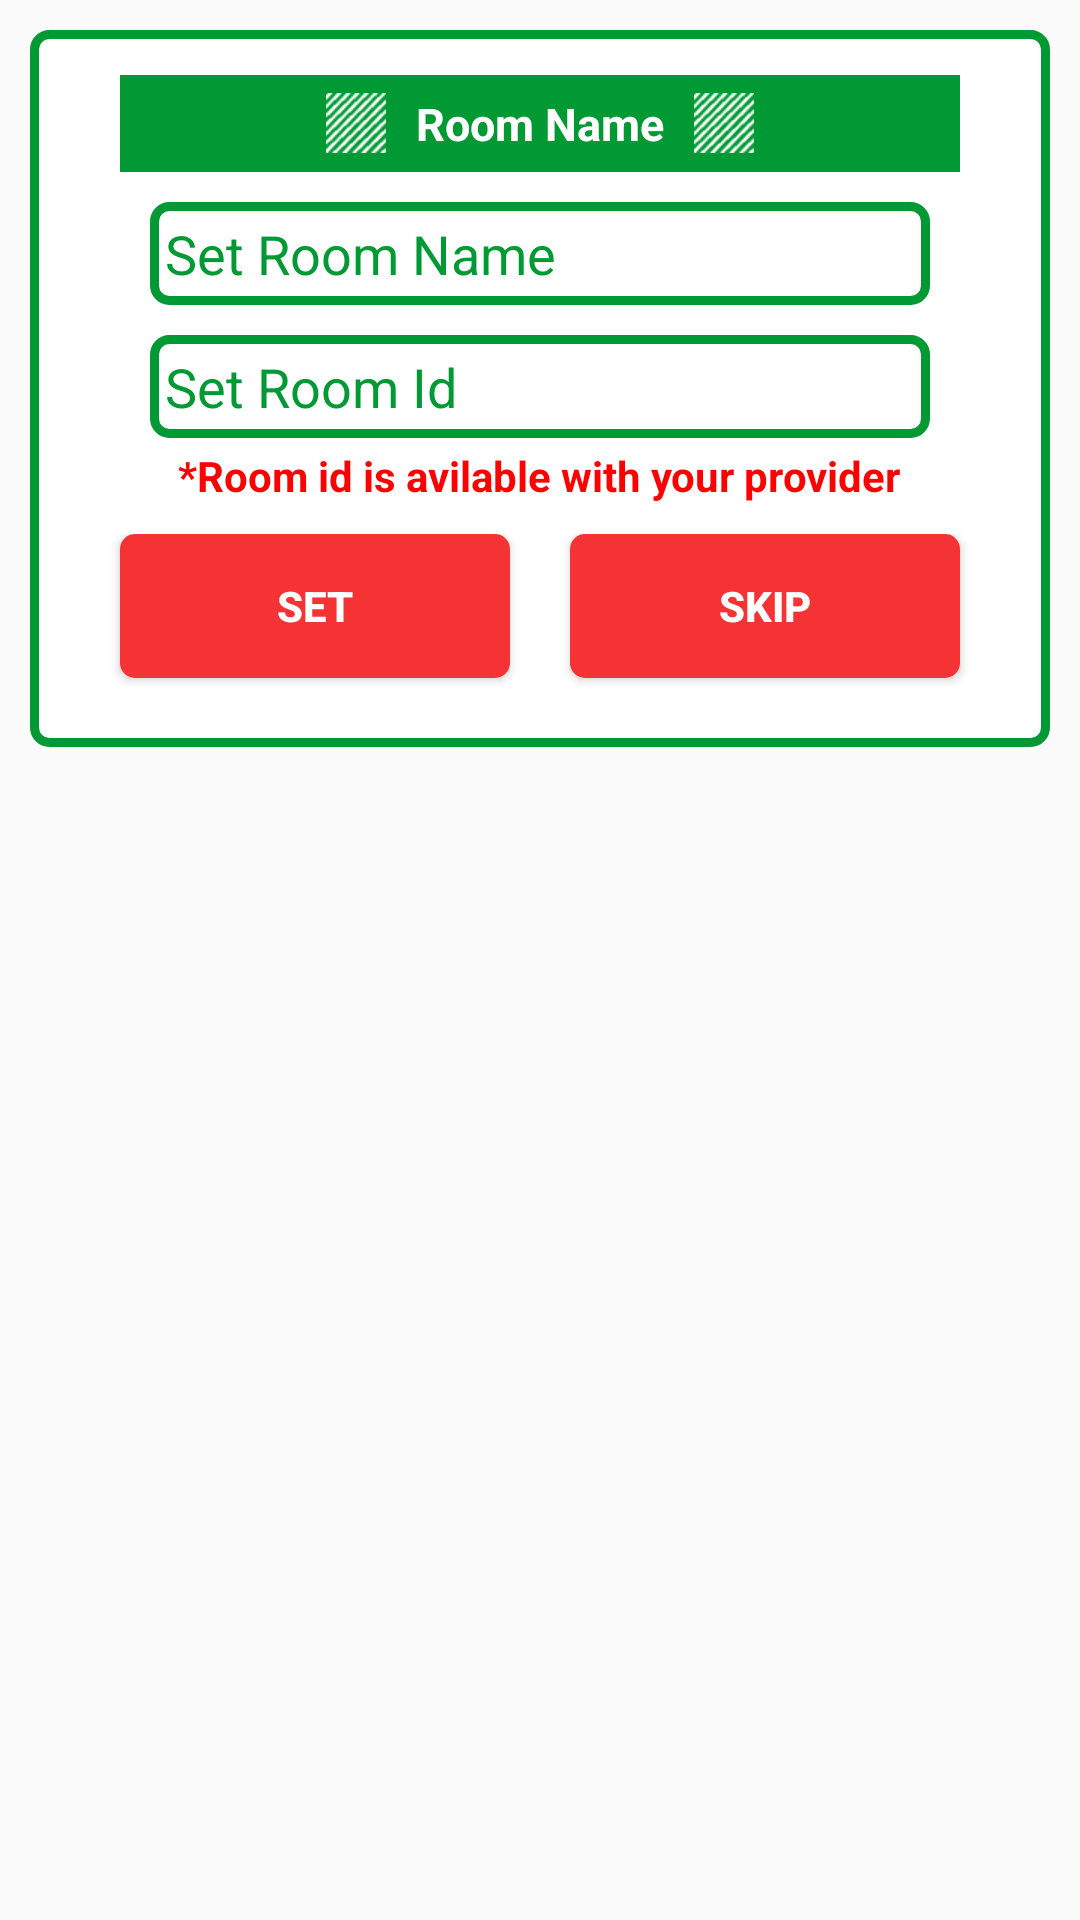

Produce the Android XML layout that renders to this screen, including the resource entries it uses.
<!-- AndroidManifest.xml: application theme AppTheme -->
<!-- res/layout/roomname.xml -->
<?xml version="1.0" encoding="utf-8"?>

<LinearLayout xmlns:android="http://schemas.android.com/apk/res/android"
    android:layout_width="match_parent"
    android:layout_height="wrap_content"
    android:id="@+id/room"
    android:orientation="vertical">
<LinearLayout
    android:layout_width="match_parent"
    android:layout_height="wrap_content"
    android:orientation="vertical"
    android:layout_margin="10dp"
    android:padding="10dp"
    android:background="@drawable/list_bg2">
    <RelativeLayout
        android:layout_width="match_parent"
        android:layout_height="wrap_content"
        android:background="#093"
        android:layout_marginLeft="20dp"
        android:layout_marginRight="20dp"
        android:layout_marginTop="5dp"
        android:id="@+id/footer"
        android:padding="6dp"
        android:layout_alignParentBottom="true">
        <ImageView
            android:layout_width="20dp"
            android:layout_height="20dp"
            android:layout_marginLeft="5dp"
            android:layout_toLeftOf="@+id/rn"
            android:layout_centerVertical="true"
            android:layout_marginRight="10dp"
            android:src="@drawable/design1" />
        <TextView
            android:layout_width="wrap_content"
            android:layout_height="wrap_content"
            android:textStyle="bold"
            android:id="@+id/rn"
            android:textSize="15dp"
            android:textColor="#fff"
            android:text="Room Name"
            android:layout_alignParentTop="true"
            android:layout_centerHorizontal="true"
            android:layout_centerVertical="true"/>
        <ImageView
            android:layout_width="20dp"
            android:layout_height="20dp"
            android:layout_marginLeft="10dp"
            android:layout_toRightOf="@+id/rn"
            android:src="@drawable/design1"
            android:layout_centerVertical="true"/>

    </RelativeLayout>



        <EditText
            android:layout_width="fill_parent"
            android:textColorHint="#093"
            android:layout_weight="1"
            android:layout_marginLeft="30dp"
            android:layout_marginTop="10dp"
            android:layout_marginRight="30dp"
            android:padding="5dp"
            android:id="@+id/srn"
            android:selectAllOnFocus="true"
            android:textColor="#093"
            android:background="@drawable/list_bg2"
            android:layout_height="wrap_content"
            android:hint="Set Room Name"/>



        <EditText
            android:layout_width="fill_parent"
            android:layout_weight="1"
            android:textColorHint="#093"
            android:id="@+id/id"
            android:layout_marginTop="10dp"
            android:layout_marginLeft="30dp"
            android:layout_marginRight="30dp"
            android:padding="5dp"
            android:maxLength="12"
            android:background="@drawable/list_bg2"
            android:textColor="#093"
            android:layout_height="wrap_content"
            android:hint="Set Room Id"/>

    <TextView
        android:layout_width="wrap_content"
        android:layout_gravity="center_horizontal"
        android:layout_marginTop="3dp"
        android:textColor="#f00"
        android:textStyle="bold"
        android:layout_height="wrap_content"
        android:text="*Room id is avilable with your provider"/>
    <LinearLayout
        android:layout_width="match_parent"
        android:layout_height="wrap_content"
        android:orientation="horizontal"
        android:layout_margin="10dp"
        android:weightSum="2">
    <Button
        android:layout_width="match_parent"
        android:layout_height="wrap_content"
        android:layout_weight="1"
        android:layout_gravity="center_horizontal"
        android:id="@+id/set"
        android:layout_marginLeft="10dp"
        android:layout_marginRight="10dp"
        android:layout_marginBottom="3dp"
        android:textColor="#fff"
        android:background="@drawable/list_bg1"
        android:textStyle="bold"
        android:text="SET"/>
        <Button
            android:layout_width="match_parent"
            android:layout_height="wrap_content"
            android:layout_weight="1"
            android:layout_gravity="center_horizontal"
            android:id="@+id/skip"
            android:layout_marginLeft="10dp"
            android:layout_marginRight="10dp"
            android:layout_marginBottom="3dp"
            android:textColor="#fff"
            android:background="@drawable/list_bg1"
            android:textStyle="bold"
            android:text="SKIP"/>
</LinearLayout>

</LinearLayout>
</LinearLayout>
<!-- resources referenced by this layout -->
<resources>
  <!-- drawable design1: png bitmap (drawable, 2304 bytes) -->
  <!-- drawable list_bg1 (drawable) -->
  <?xml version="1.0" encoding="utf-8"?>
  
  <layer-list xmlns:android="http://schemas.android.com/apk/res/android" >
  
      <item>
          <shape android:shape="rectangle">
  
              <gradient
                  android:startColor="#f53334"
                  android:centerColor="#f53334"
                  android:endColor="#f53334"
                  android:angle="135" />
              <corners android:radius="5dp"/>
          </shape>
  
  
      </item>
  
  </layer-list>
  <!-- drawable list_bg2 (drawable) -->
  <shape xmlns:android="http://schemas.android.com/apk/res/android"
      android:shape="rectangle"
      >
      <solid android:color="#fff"
          />
      <corners android:radius="5dp" />
  
  
      <stroke
          android:width="3dp"
          android:color="#093" />
  </shape>
  <style name="AppTheme" parent="Theme.AppCompat.Light.NoActionBar">
          
          <item name="colorPrimary">@color/colorPrimary</item>
          <item name="colorPrimaryDark">@color/colorPrimaryDark</item>
          <item name="colorAccent">@color/colorAccent</item>
      </style>
  <color name="colorPrimary">#3F51B5</color>
  <color name="colorPrimaryDark">#088</color>
  <color name="colorAccent">#50a58c</color>
</resources>
